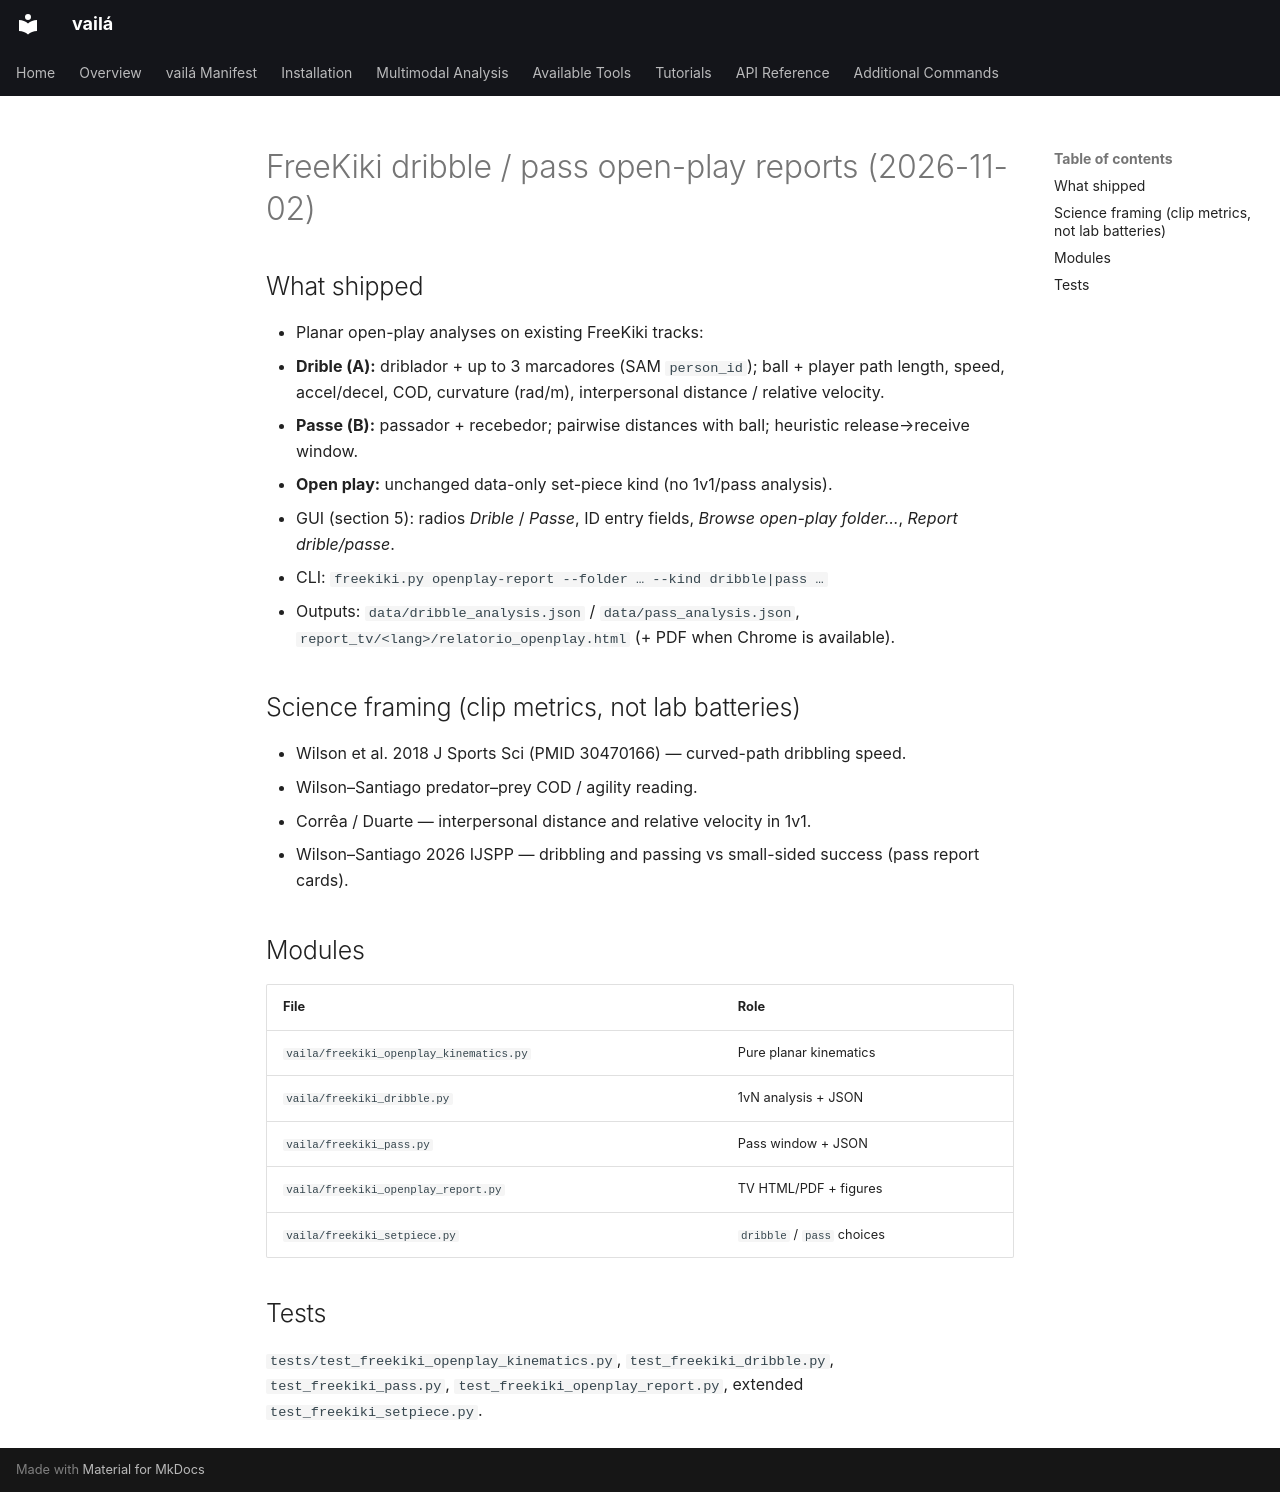

repository: vaila-multimodaltoolbox/vaila · page: sessions/2026-11-02-freekiki-dribble-pass/index.html · generator: mkdocs

# FreeKiki dribble / pass open-play reports (2026-11-02)

## What shipped

- Planar open-play analyses on existing FreeKiki tracks:
  - **Drible (A):** driblador + up to 3 marcadores (SAM `person_id`); ball + player path length, speed, accel/decel, COD, curvature (rad/m), interpersonal distance / relative velocity.
  - **Passe (B):** passador + recebedor; pairwise distances with ball; heuristic release→receive window.
  - **Open play:** unchanged data-only set-piece kind (no 1v1/pass analysis).
- GUI (section 5): radios *Drible* / *Passe*, ID entry fields, *Browse open-play folder…*, *Report drible/passe*.
- CLI: `freekiki.py openplay-report --folder … --kind dribble|pass …`
- Outputs: `data/dribble_analysis.json` / `data/pass_analysis.json`, `report_tv/<lang>/relatorio_openplay.html` (+ PDF when Chrome is available).

## Science framing (clip metrics, not lab batteries)

- Wilson et al. 2018 J Sports Sci (PMID 30470166) — curved-path dribbling speed.
- Wilson–Santiago predator–prey COD / agility reading.
- Corrêa / Duarte — interpersonal distance and relative velocity in 1v1.
- Wilson–Santiago 2026 IJSPP — dribbling and passing vs small-sided success (pass report cards).

## Modules

| File | Role |
|------|------|
| `vaila/freekiki_openplay_kinematics.py` | Pure planar kinematics |
| `vaila/freekiki_dribble.py` | 1vN analysis + JSON |
| `vaila/freekiki_pass.py` | Pass window + JSON |
| `vaila/freekiki_openplay_report.py` | TV HTML/PDF + figures |
| `vaila/freekiki_setpiece.py` | `dribble` / `pass` choices |

## Tests

`tests/test_freekiki_openplay_kinematics.py`, `test_freekiki_dribble.py`, `test_freekiki_pass.py`, `test_freekiki_openplay_report.py`, extended `test_freekiki_setpiece.py`.
